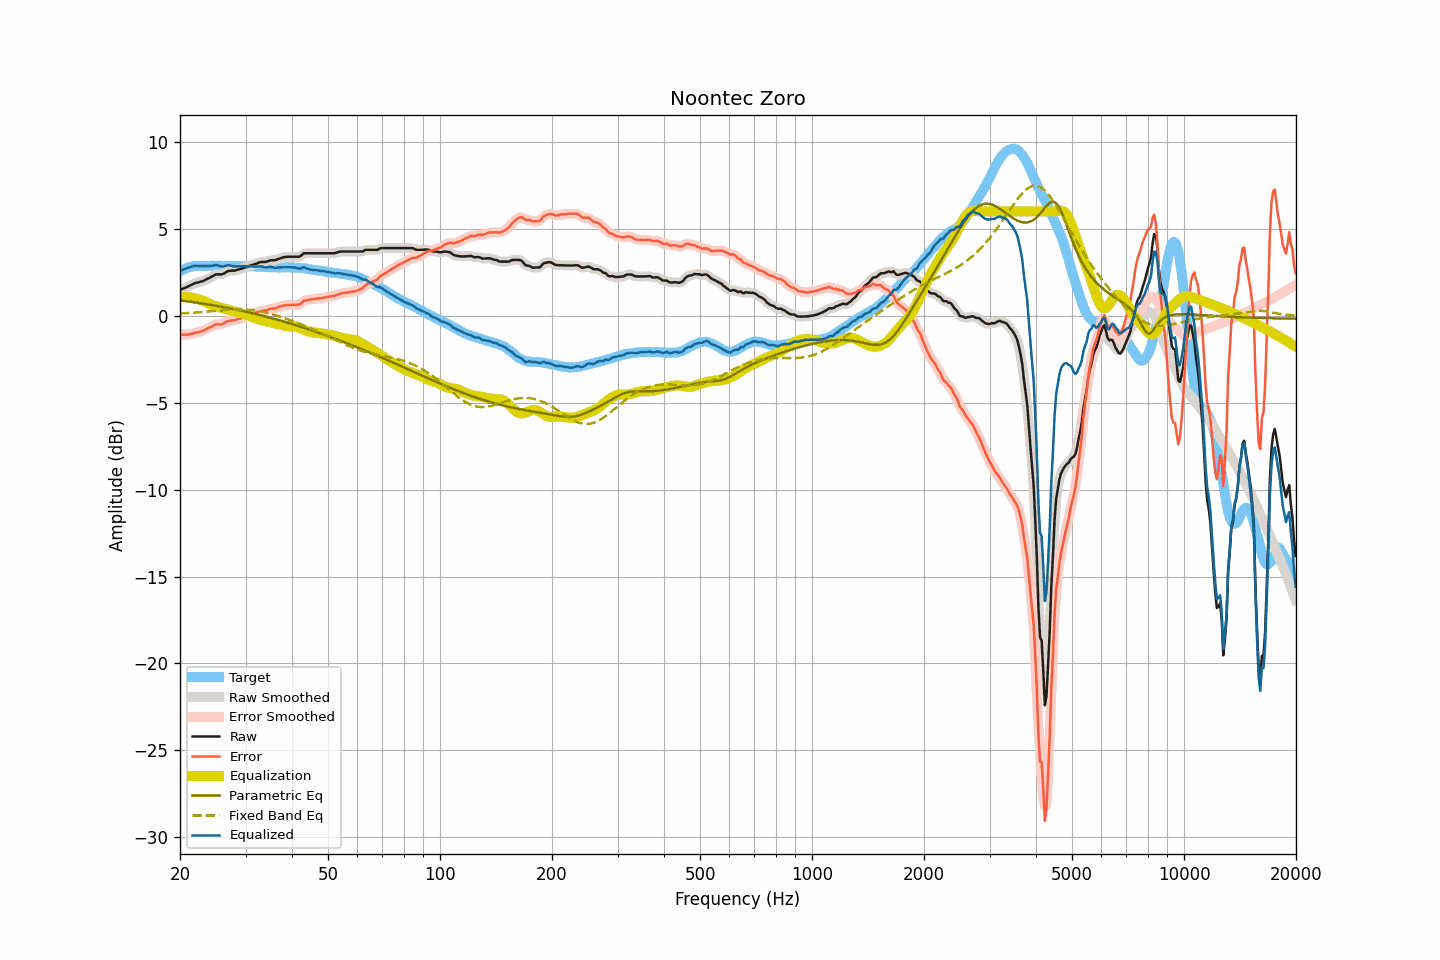

The data file committed next to this chart (first rows):
frequency, raw, smoothed, error, error_smoothed, equalization, parametric_eq, fixed_band_eq, equalized_raw, equalized_smoothed, target
20.00, 1.48, 1.48, -1.07, -1.07, 1.09, 0.88, 0.12, 2.57, 2.57, 2.55
20.20, 1.52, 1.52, -1.08, -1.09, 1.09, 0.87, 0.13, 2.61, 2.61, 2.60
20.40, 1.56, 1.56, -1.09, -1.09, 1.09, 0.86, 0.13, 2.65, 2.65, 2.65
20.61, 1.60, 1.60, -1.08, -1.09, 1.08, 0.84, 0.14, 2.68, 2.68, 2.68
20.81, 1.64, 1.64, -1.09, -1.09, 1.08, 0.83, 0.15, 2.72, 2.72, 2.73
21.02, 1.68, 1.68, -1.09, -1.08, 1.07, 0.82, 0.15, 2.75, 2.75, 2.77
21.23, 1.73, 1.72, -1.06, -1.07, 1.06, 0.81, 0.16, 2.79, 2.78, 2.79
21.44, 1.77, 1.77, -1.04, -1.04, 1.04, 0.79, 0.16, 2.81, 2.81, 2.81
21.66, 1.81, 1.81, -1.02, -1.01, 1.02, 0.78, 0.17, 2.83, 2.84, 2.83
21.87, 1.86, 1.85, -0.98, -0.99, 1.00, 0.77, 0.18, 2.86, 2.86, 2.84
22.09, 1.89, 1.88, -0.97, -0.97, 0.98, 0.75, 0.18, 2.87, 2.87, 2.86
22.31, 1.91, 1.91, -0.96, -0.95, 0.96, 0.74, 0.19, 2.86, 2.87, 2.87
22.54, 1.93, 1.93, -0.94, -0.94, 0.93, 0.73, 0.20, 2.86, 2.86, 2.87
22.76, 1.96, 1.95, -0.91, -0.91, 0.90, 0.71, 0.20, 2.86, 2.85, 2.87
22.99, 1.98, 1.98, -0.88, -0.87, 0.87, 0.70, 0.21, 2.85, 2.85, 2.86
23.22, 2.02, 2.02, -0.84, -0.83, 0.83, 0.68, 0.22, 2.85, 2.85, 2.85
23.45, 2.07, 2.07, -0.79, -0.79, 0.79, 0.67, 0.23, 2.86, 2.86, 2.85
23.69, 2.12, 2.11, -0.75, -0.75, 0.75, 0.65, 0.24, 2.86, 2.86, 2.86
23.92, 2.16, 2.16, -0.70, -0.70, 0.70, 0.64, 0.24, 2.86, 2.86, 2.86
24.16, 2.21, 2.21, -0.66, -0.66, 0.65, 0.62, 0.25, 2.86, 2.86, 2.87
24.40, 2.26, 2.26, -0.62, -0.61, 0.61, 0.61, 0.26, 2.87, 2.87, 2.88
24.65, 2.31, 2.31, -0.56, -0.56, 0.58, 0.59, 0.27, 2.89, 2.89, 2.87
24.89, 2.36, 2.35, -0.51, -0.52, 0.55, 0.57, 0.28, 2.91, 2.90, 2.87
25.14, 2.38, 2.37, -0.49, -0.50, 0.52, 0.56, 0.28, 2.90, 2.90, 2.87
25.39, 2.38, 2.38, -0.50, -0.49, 0.50, 0.54, 0.29, 2.88, 2.88, 2.88
25.65, 2.38, 2.38, -0.50, -0.50, 0.47, 0.53, 0.30, 2.85, 2.85, 2.88
25.91, 2.38, 2.39, -0.49, -0.48, 0.44, 0.51, 0.31, 2.82, 2.83, 2.86
26.16, 2.41, 2.42, -0.45, -0.45, 0.42, 0.49, 0.32, 2.83, 2.83, 2.86
26.43, 2.47, 2.47, -0.39, -0.40, 0.39, 0.47, 0.32, 2.86, 2.86, 2.86
26.69, 2.52, 2.52, -0.34, -0.35, 0.37, 0.46, 0.33, 2.89, 2.88, 2.86
26.96, 2.57, 2.56, -0.30, -0.31, 0.34, 0.44, 0.34, 2.91, 2.90, 2.87
27.23, 2.58, 2.58, -0.29, -0.29, 0.31, 0.42, 0.34, 2.89, 2.89, 2.87
27.50, 2.59, 2.59, -0.28, -0.28, 0.28, 0.40, 0.35, 2.87, 2.87, 2.87
27.77, 2.59, 2.59, -0.27, -0.27, 0.26, 0.38, 0.35, 2.85, 2.85, 2.86
28.05, 2.59, 2.60, -0.27, -0.25, 0.24, 0.36, 0.35, 2.83, 2.84, 2.85
28.33, 2.62, 2.62, -0.22, -0.23, 0.22, 0.34, 0.36, 2.84, 2.84, 2.84
28.62, 2.65, 2.64, -0.19, -0.20, 0.20, 0.33, 0.36, 2.85, 2.84, 2.84
28.90, 2.67, 2.67, -0.18, -0.17, 0.18, 0.31, 0.36, 2.85, 2.85, 2.85
29.19, 2.70, 2.70, -0.14, -0.15, 0.15, 0.29, 0.36, 2.85, 2.85, 2.84
29.48, 2.73, 2.73, -0.13, -0.12, 0.12, 0.27, 0.36, 2.85, 2.85, 2.86
29.78, 2.76, 2.76, -0.09, -0.09, 0.09, 0.25, 0.35, 2.85, 2.84, 2.84
30.08, 2.79, 2.79, -0.06, -0.06, 0.06, 0.22, 0.35, 2.84, 2.84, 2.85
30.38, 2.82, 2.82, -0.02, -0.02, 0.02, 0.20, 0.34, 2.84, 2.84, 2.84
30.68, 2.86, 2.85, 0.02, 0.01, -0.01, 0.18, 0.34, 2.85, 2.84, 2.84
30.99, 2.89, 2.89, 0.05, 0.05, -0.05, 0.16, 0.33, 2.84, 2.84, 2.84
31.30, 2.92, 2.92, 0.08, 0.08, -0.09, 0.14, 0.32, 2.83, 2.83, 2.83
31.61, 2.95, 2.95, 0.12, 0.12, -0.12, 0.12, 0.31, 2.83, 2.83, 2.83
31.93, 2.98, 2.98, 0.15, 0.15, -0.16, 0.10, 0.29, 2.82, 2.82, 2.83
32.24, 3.01, 3.01, 0.19, 0.19, -0.19, 0.07, 0.28, 2.82, 2.83, 2.82
32.57, 3.05, 3.05, 0.22, 0.23, -0.21, 0.05, 0.26, 2.83, 2.83, 2.83
32.89, 3.08, 3.07, 0.26, 0.25, -0.24, 0.03, 0.25, 2.84, 2.83, 2.82
33.22, 3.09, 3.09, 0.28, 0.27, -0.27, 0.00, 0.23, 2.82, 2.82, 2.81
33.55, 3.09, 3.09, 0.28, 0.28, -0.29, -0.02, 0.21, 2.80, 2.80, 2.81
33.89, 3.09, 3.10, 0.29, 0.30, -0.31, -0.04, 0.19, 2.78, 2.78, 2.79
34.23, 3.11, 3.12, 0.31, 0.32, -0.33, -0.07, 0.17, 2.78, 2.78, 2.80
34.57, 3.15, 3.14, 0.36, 0.35, -0.35, -0.09, 0.14, 2.80, 2.79, 2.79
34.92, 3.18, 3.17, 0.39, 0.39, -0.37, -0.12, 0.12, 2.81, 2.80, 2.78
35.27, 3.19, 3.18, 0.41, 0.40, -0.39, -0.14, 0.09, 2.80, 2.80, 2.78
35.62, 3.19, 3.19, 0.41, 0.41, -0.41, -0.17, 0.07, 2.78, 2.78, 2.78
35.97, 3.19, 3.20, 0.41, 0.42, -0.44, -0.19, 0.04, 2.75, 2.76, 2.77
... 635 more rows
